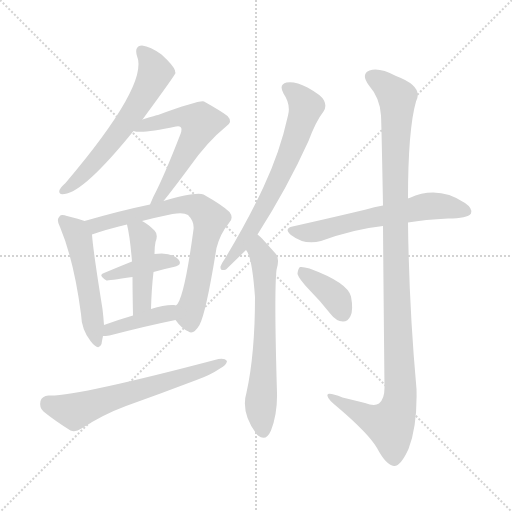
t = 0.00 s
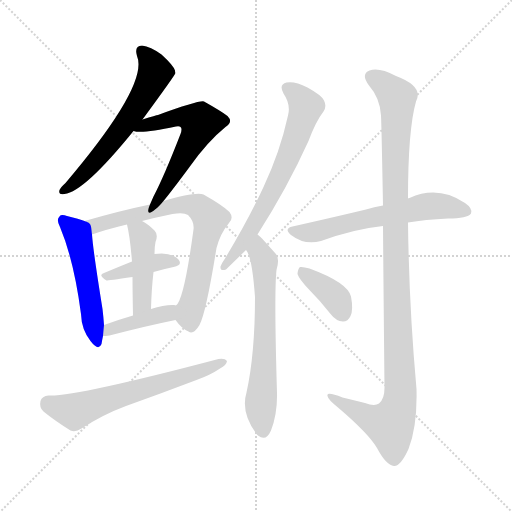
t = 1.90 s
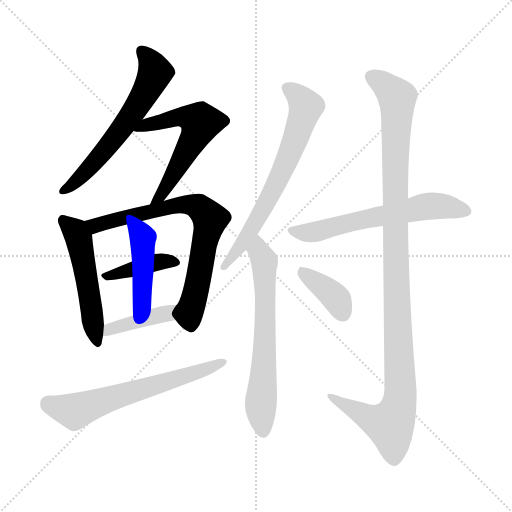
t = 3.80 s
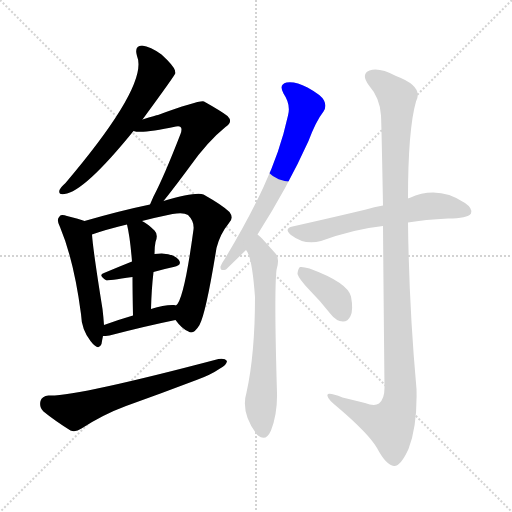
t = 5.71 s
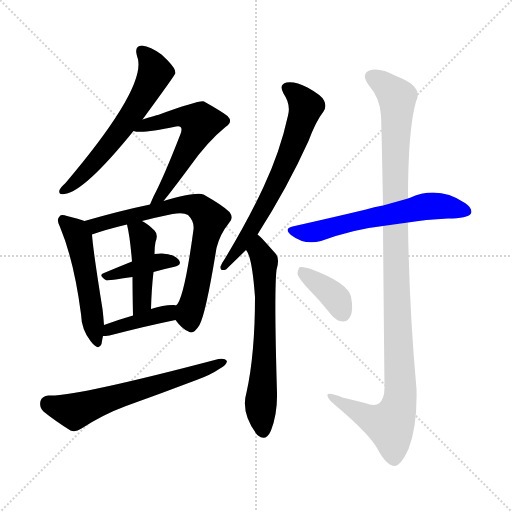
t = 7.61 s
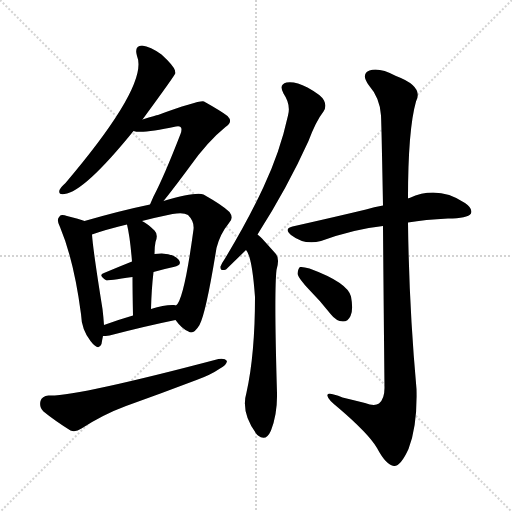
t = 9.51 s

The animated SVG that drew these frames (rendered in a browser with its animation timeline set to each time). Animation: 13 CSS @keyframes rules; one cycle of 9.51 s.

<svg version="1.1" viewBox="0 0 1024 1024" xmlns="http://www.w3.org/2000/svg">
  <g stroke="lightgray" stroke-dasharray="1,1" stroke-width="1" transform="scale(4, 4)">
    <line x1="0" y1="0" x2="256" y2="256"></line>
    <line x1="256" y1="0" x2="0" y2="256"></line>
    <line x1="128" y1="0" x2="128" y2="256"></line>
    <line x1="0" y1="128" x2="256" y2="128"></line>
  </g>
<g transform="scale(1, -1) translate(0, -900)">
   <style type="text/css">
    @keyframes keyframes0 {
      from {
       stroke: blue;
       stroke-dashoffset: 607;
       stroke-width: 128;
       }
       66% {
       animation-timing-function: step-end;
       stroke: blue;
       stroke-dashoffset: 0;
       stroke-width: 128;
       }
       to {
       stroke: black;
       stroke-width: 1024;
       }
       }
       #make-me-a-hanzi-animation-0 {
         animation: keyframes0 0.743978s both;
         animation-delay: 0.000000s;
         animation-timing-function: linear;
       }
    @keyframes keyframes1 {
      from {
       stroke: blue;
       stroke-dashoffset: 569;
       stroke-width: 128;
       }
       65% {
       animation-timing-function: step-end;
       stroke: blue;
       stroke-dashoffset: 0;
       stroke-width: 128;
       }
       to {
       stroke: black;
       stroke-width: 1024;
       }
       }
       #make-me-a-hanzi-animation-1 {
         animation: keyframes1 0.713053s both;
         animation-delay: 0.743978s;
         animation-timing-function: linear;
       }
    @keyframes keyframes2 {
      from {
       stroke: blue;
       stroke-dashoffset: 511;
       stroke-width: 128;
       }
       62% {
       animation-timing-function: step-end;
       stroke: blue;
       stroke-dashoffset: 0;
       stroke-width: 128;
       }
       to {
       stroke: black;
       stroke-width: 1024;
       }
       }
       #make-me-a-hanzi-animation-2 {
         animation: keyframes2 0.665853s both;
         animation-delay: 1.457031s;
         animation-timing-function: linear;
       }
    @keyframes keyframes3 {
      from {
       stroke: blue;
       stroke-dashoffset: 728;
       stroke-width: 128;
       }
       70% {
       animation-timing-function: step-end;
       stroke: blue;
       stroke-dashoffset: 0;
       stroke-width: 128;
       }
       to {
       stroke: black;
       stroke-width: 1024;
       }
       }
       #make-me-a-hanzi-animation-3 {
         animation: keyframes3 0.842448s both;
         animation-delay: 2.122884s;
         animation-timing-function: linear;
       }
    @keyframes keyframes4 {
      from {
       stroke: blue;
       stroke-dashoffset: 396;
       stroke-width: 128;
       }
       56% {
       animation-timing-function: step-end;
       stroke: blue;
       stroke-dashoffset: 0;
       stroke-width: 128;
       }
       to {
       stroke: black;
       stroke-width: 1024;
       }
       }
       #make-me-a-hanzi-animation-4 {
         animation: keyframes4 0.572266s both;
         animation-delay: 2.965332s;
         animation-timing-function: linear;
       }
    @keyframes keyframes5 {
      from {
       stroke: blue;
       stroke-dashoffset: 441;
       stroke-width: 128;
       }
       59% {
       animation-timing-function: step-end;
       stroke: blue;
       stroke-dashoffset: 0;
       stroke-width: 128;
       }
       to {
       stroke: black;
       stroke-width: 1024;
       }
       }
       #make-me-a-hanzi-animation-5 {
         animation: keyframes5 0.608887s both;
         animation-delay: 3.537598s;
         animation-timing-function: linear;
       }
    @keyframes keyframes6 {
      from {
       stroke: blue;
       stroke-dashoffset: 402;
       stroke-width: 128;
       }
       57% {
       animation-timing-function: step-end;
       stroke: blue;
       stroke-dashoffset: 0;
       stroke-width: 128;
       }
       to {
       stroke: black;
       stroke-width: 1024;
       }
       }
       #make-me-a-hanzi-animation-6 {
         animation: keyframes6 0.577148s both;
         animation-delay: 4.146484s;
         animation-timing-function: linear;
       }
    @keyframes keyframes7 {
      from {
       stroke: blue;
       stroke-dashoffset: 626;
       stroke-width: 128;
       }
       67% {
       animation-timing-function: step-end;
       stroke: blue;
       stroke-dashoffset: 0;
       stroke-width: 128;
       }
       to {
       stroke: black;
       stroke-width: 1024;
       }
       }
       #make-me-a-hanzi-animation-7 {
         animation: keyframes7 0.759440s both;
         animation-delay: 4.723633s;
         animation-timing-function: linear;
       }
    @keyframes keyframes8 {
      from {
       stroke: blue;
       stroke-dashoffset: 669;
       stroke-width: 128;
       }
       69% {
       animation-timing-function: step-end;
       stroke: blue;
       stroke-dashoffset: 0;
       stroke-width: 128;
       }
       to {
       stroke: black;
       stroke-width: 1024;
       }
       }
       #make-me-a-hanzi-animation-8 {
         animation: keyframes8 0.794434s both;
         animation-delay: 5.483073s;
         animation-timing-function: linear;
       }
    @keyframes keyframes9 {
      from {
       stroke: blue;
       stroke-dashoffset: 642;
       stroke-width: 128;
       }
       68% {
       animation-timing-function: step-end;
       stroke: blue;
       stroke-dashoffset: 0;
       stroke-width: 128;
       }
       to {
       stroke: black;
       stroke-width: 1024;
       }
       }
       #make-me-a-hanzi-animation-9 {
         animation: keyframes9 0.772461s both;
         animation-delay: 6.277507s;
         animation-timing-function: linear;
       }
    @keyframes keyframes10 {
      from {
       stroke: blue;
       stroke-dashoffset: 613;
       stroke-width: 128;
       }
       67% {
       animation-timing-function: step-end;
       stroke: blue;
       stroke-dashoffset: 0;
       stroke-width: 128;
       }
       to {
       stroke: black;
       stroke-width: 1024;
       }
       }
       #make-me-a-hanzi-animation-10 {
         animation: keyframes10 0.748861s both;
         animation-delay: 7.049967s;
         animation-timing-function: linear;
       }
    @keyframes keyframes11 {
      from {
       stroke: blue;
       stroke-dashoffset: 1112;
       stroke-width: 128;
       }
       78% {
       animation-timing-function: step-end;
       stroke: blue;
       stroke-dashoffset: 0;
       stroke-width: 128;
       }
       to {
       stroke: black;
       stroke-width: 1024;
       }
       }
       #make-me-a-hanzi-animation-11 {
         animation: keyframes11 1.154948s both;
         animation-delay: 7.798828s;
         animation-timing-function: linear;
       }
    @keyframes keyframes12 {
      from {
       stroke: blue;
       stroke-dashoffset: 376;
       stroke-width: 128;
       }
       55% {
       animation-timing-function: step-end;
       stroke: blue;
       stroke-dashoffset: 0;
       stroke-width: 128;
       }
       to {
       stroke: black;
       stroke-width: 1024;
       }
       }
       #make-me-a-hanzi-animation-12 {
         animation: keyframes12 0.555990s both;
         animation-delay: 8.953776s;
         animation-timing-function: linear;
       }
</style>
<path d="M 285.0 661.0 Q 351.0 751.0 351.0 754.0 Q 350.0 757.0 350.0 759.0 Q 347.0 769.0 323.0 791.0 Q 301.0 807.0 284.0 809.0 Q 268.0 808.0 274.0 788.0 Q 298.0 731.0 131.0 534.0 Q 121.0 525.0 119.0 520.0 Q 116.0 510.0 129.0 512.0 Q 168.0 516.0 267.0 638.0 L 285.0 661.0 Z" fill="lightgray"></path> 
<path d="M 327.0 498.0 Q 345.0 520.0 379.0 566.0 Q 415.0 617.0 451.0 646.0 Q 467.0 656.0 455.0 668.0 Q 442.0 678.0 408.0 697.0 Q 399.0 700.0 316.0 670.0 Q 313.0 670.0 285.0 661.0 C 256.0 652.0 237.0 643.0 267.0 638.0 Q 283.0 632.0 352.0 647.0 Q 359.0 648.0 361.0 646.0 Q 365.0 643.0 361.0 632.0 Q 328.0 547.0 307.0 507.0 Q 303.0 498.0 300.0 491.0 C 288.0 463.0 308.0 475.0 327.0 498.0 Z" fill="lightgray"></path> 
<path d="M 169.0 458.0 Q 159.0 462.0 134.0 468.0 Q 122.0 472.0 119.0 467.0 Q 112.0 461.0 120.0 446.0 Q 148.0 379.0 162.0 272.0 Q 163.0 241.0 181.0 218.0 Q 197.0 197.0 203.0 212.0 Q 204.0 219.0 206.0 228.0 L 208.0 250.0 Q 207.0 265.0 205.0 282.0 Q 186.0 400.0 184.0 431.0 C 182.0 453.0 182.0 453.0 169.0 458.0 Z" fill="lightgray"></path> 
<path d="M 351.0 260.0 Q 364.0 242.0 377.0 237.0 Q 387.0 230.0 399.0 250.0 Q 412.0 274.0 433.0 404.0 Q 440.0 432.0 458.0 454.0 Q 468.0 464.0 459.0 476.0 Q 446.0 489.0 407.0 511.0 Q 392.0 517.0 327.0 498.0 L 300.0 491.0 Q 242.0 479.0 169.0 458.0 C 140.0 450.0 156.0 421.0 184.0 431.0 Q 212.0 441.0 254.0 451.0 L 284.0 458.0 Q 311.0 465.0 345.0 472.0 Q 367.0 476.0 376.0 470.0 Q 389.0 457.0 387.0 441.0 Q 368.0 300.0 352.0 289.0 C 341.0 272.0 341.0 272.0 351.0 260.0 Z" fill="lightgray"></path> 
<path d="M 307.0 356.0 Q 328.0 362.0 347.0 366.0 Q 366.0 370.0 357.0 381.0 Q 341.0 397.0 309.0 392.0 L 264.0 377.0 Q 234.0 365.0 208.0 354.0 Q 195.0 350.0 213.0 339.0 Q 216.0 339.0 265.0 346.0 L 307.0 356.0 Z" fill="lightgray"></path> 
<path d="M 302.0 282.0 Q 303.0 322.0 307.0 356.0 L 309.0 392.0 Q 309.0 407.0 311.0 416.0 Q 317.0 431.0 309.0 439.0 Q 296.0 452.0 284.0 458.0 C 258.0 473.0 248.0 478.0 254.0 451.0 Q 260.0 427.0 264.0 377.0 L 265.0 346.0 Q 265.0 316.0 266.0 269.0 C 267.0 239.0 301.0 252.0 302.0 282.0 Z" fill="lightgray"></path> 
<path d="M 206.0 228.0 Q 210.0 228.0 219.0 229.0 Q 292.0 248.0 351.0 260.0 C 380.0 266.0 381.0 283.0 352.0 289.0 Q 351.0 290.0 348.0 290.0 Q 330.0 291.0 302.0 282.0 L 266.0 269.0 Q 235.0 260.0 208.0 250.0 C 180.0 240.0 176.0 227.0 206.0 228.0 Z" fill="lightgray"></path> 
<path d="M 97.0 109.0 Q 84.0 108.0 81.0 98.0 Q 78.0 85.0 87.0 77.0 Q 109.0 59.0 141.0 39.0 Q 151.0 35.0 163.0 43.0 Q 206.0 71.0 252.0 88.0 Q 322.0 113.0 393.0 140.0 Q 421.0 150.0 440.0 163.0 Q 453.0 170.0 454.0 178.0 Q 450.0 184.0 437.0 182.0 Q 149.0 106.0 97.0 109.0 Z" fill="lightgray"></path> 
<path d="M 515.0 431.0 Q 575.0 525.0 617.0 618.0 Q 632.0 658.0 647.0 677.0 Q 654.0 687.0 648.0 699.0 Q 644.0 709.0 615.0 725.0 Q 590.0 738.0 573.0 735.0 Q 557.0 731.0 567.0 713.0 Q 582.0 691.0 576.0 669.0 Q 560.0 596.0 527.0 526.0 Q 496.0 459.0 450.0 383.0 Q 443.0 373.0 441.0 367.0 Q 440.0 357.0 452.0 361.0 L 492.0 400.0 L 515.0 431.0 Z" fill="lightgray"></path> 
<path d="M 492.0 400.0 Q 504.0 388.0 510.0 306.0 Q 510.0 192.0 493.0 115.0 Q 481.0 75.0 513.0 32.0 Q 514.0 31.0 516.0 29.0 Q 532.0 16.0 542.0 39.0 Q 555.0 73.0 554.0 114.0 Q 548.0 315.0 553.0 360.0 Q 560.0 384.0 551.0 393.0 Q 535.0 411.0 524.0 423.0 Q 520.0 427.0 515.0 431.0 C 493.0 451.0 478.0 427.0 492.0 400.0 Z" fill="lightgray"></path> 
<path d="M 816.0 455.0 Q 850.0 461.0 896.0 463.0 Q 935.0 463.0 942.0 473.0 Q 946.0 483.0 930.0 494.0 Q 876.0 530.0 819.0 504.0 Q 816.0 504.0 816.0 503.0 L 766.0 489.0 Q 748.0 486.0 732.0 481.0 Q 665.0 465.0 585.0 447.0 Q 567.0 443.0 582.0 430.0 Q 609.0 409.0 642.0 418.0 Q 708.0 442.0 766.0 448.0 L 816.0 455.0 Z" fill="lightgray"></path> 
<path d="M 766.0 448.0 Q 767.0 324.0 769.0 124.0 Q 769.0 102.0 758.0 93.0 Q 749.0 87.0 730.0 94.0 Q 706.0 100.0 685.0 105.0 Q 652.0 118.0 655.0 108.0 Q 656.0 101.0 676.0 85.0 Q 737.0 33.0 754.0 4.0 Q 772.0 -30.0 788.0 -32.0 Q 801.0 -33.0 817.0 2.0 Q 835.0 48.0 833.0 122.0 Q 818.0 288.0 816.0 455.0 L 816.0 503.0 Q 816.0 641.0 832.0 697.0 Q 848.0 727.0 792.0 748.0 Q 758.0 766.0 739.0 759.0 Q 721.0 752.0 738.0 729.0 Q 760.0 704.0 762.0 669.0 Q 763.0 651.0 766.0 489.0 L 766.0 448.0 Z" fill="lightgray"></path> 
<path d="M 618.0 321.0 Q 640.0 299.0 662.0 271.0 Q 672.0 258.0 686.0 257.0 Q 696.0 257.0 701.0 268.0 Q 707.0 280.0 702.0 307.0 Q 695.0 335.0 619.0 363.0 Q 606.0 367.0 600.0 366.0 Q 596.0 363.0 595.0 352.0 Q 598.0 342.0 618.0 321.0 Z" fill="lightgray"></path> 
      <clipPath id="make-me-a-hanzi-clip-0">
      <path d="M 285.0 661.0 Q 351.0 751.0 351.0 754.0 Q 350.0 757.0 350.0 759.0 Q 347.0 769.0 323.0 791.0 Q 301.0 807.0 284.0 809.0 Q 268.0 808.0 274.0 788.0 Q 298.0 731.0 131.0 534.0 Q 121.0 525.0 119.0 520.0 Q 116.0 510.0 129.0 512.0 Q 168.0 516.0 267.0 638.0 L 285.0 661.0 Z" fill="lightgray"></path>
      </clipPath>
      <path clip-path="url(#make-me-a-hanzi-clip-0)" d="M 284.0 796.0 L 303.0 775.0 L 310.0 754.0 L 287.0 706.0 L 214.0 605.0 L 158.0 543.0 L 127.0 519.0 " fill="none" id="make-me-a-hanzi-animation-0" stroke-dasharray="479 958" stroke-linecap="round"></path>

      <clipPath id="make-me-a-hanzi-clip-1">
      <path d="M 327.0 498.0 Q 345.0 520.0 379.0 566.0 Q 415.0 617.0 451.0 646.0 Q 467.0 656.0 455.0 668.0 Q 442.0 678.0 408.0 697.0 Q 399.0 700.0 316.0 670.0 Q 313.0 670.0 285.0 661.0 C 256.0 652.0 237.0 643.0 267.0 638.0 Q 283.0 632.0 352.0 647.0 Q 359.0 648.0 361.0 646.0 Q 365.0 643.0 361.0 632.0 Q 328.0 547.0 307.0 507.0 Q 303.0 498.0 300.0 491.0 C 288.0 463.0 308.0 475.0 327.0 498.0 Z" fill="lightgray"></path>
      </clipPath>
      <path clip-path="url(#make-me-a-hanzi-clip-1)" d="M 272.0 644.0 L 359.0 666.0 L 379.0 665.0 L 400.0 655.0 L 350.0 555.0 L 322.0 509.0 L 310.0 501.0 " fill="none" id="make-me-a-hanzi-animation-1" stroke-dasharray="441 882" stroke-linecap="round"></path>

      <clipPath id="make-me-a-hanzi-clip-2">
      <path d="M 169.0 458.0 Q 159.0 462.0 134.0 468.0 Q 122.0 472.0 119.0 467.0 Q 112.0 461.0 120.0 446.0 Q 148.0 379.0 162.0 272.0 Q 163.0 241.0 181.0 218.0 Q 197.0 197.0 203.0 212.0 Q 204.0 219.0 206.0 228.0 L 208.0 250.0 Q 207.0 265.0 205.0 282.0 Q 186.0 400.0 184.0 431.0 C 182.0 453.0 182.0 453.0 169.0 458.0 Z" fill="lightgray"></path>
      </clipPath>
      <path clip-path="url(#make-me-a-hanzi-clip-2)" d="M 127.0 459.0 L 157.0 425.0 L 193.0 218.0 " fill="none" id="make-me-a-hanzi-animation-2" stroke-dasharray="383 766" stroke-linecap="round"></path>

      <clipPath id="make-me-a-hanzi-clip-3">
      <path d="M 351.0 260.0 Q 364.0 242.0 377.0 237.0 Q 387.0 230.0 399.0 250.0 Q 412.0 274.0 433.0 404.0 Q 440.0 432.0 458.0 454.0 Q 468.0 464.0 459.0 476.0 Q 446.0 489.0 407.0 511.0 Q 392.0 517.0 327.0 498.0 L 300.0 491.0 Q 242.0 479.0 169.0 458.0 C 140.0 450.0 156.0 421.0 184.0 431.0 Q 212.0 441.0 254.0 451.0 L 284.0 458.0 Q 311.0 465.0 345.0 472.0 Q 367.0 476.0 376.0 470.0 Q 389.0 457.0 387.0 441.0 Q 368.0 300.0 352.0 289.0 C 341.0 272.0 341.0 272.0 351.0 260.0 Z" fill="lightgray"></path>
      </clipPath>
      <path clip-path="url(#make-me-a-hanzi-clip-3)" d="M 179.0 455.0 L 191.0 449.0 L 360.0 491.0 L 398.0 485.0 L 415.0 469.0 L 420.0 462.0 L 378.0 269.0 L 383.0 253.0 " fill="none" id="make-me-a-hanzi-animation-3" stroke-dasharray="600 1200" stroke-linecap="round"></path>

      <clipPath id="make-me-a-hanzi-clip-4">
      <path d="M 307.0 356.0 Q 328.0 362.0 347.0 366.0 Q 366.0 370.0 357.0 381.0 Q 341.0 397.0 309.0 392.0 L 264.0 377.0 Q 234.0 365.0 208.0 354.0 Q 195.0 350.0 213.0 339.0 Q 216.0 339.0 265.0 346.0 L 307.0 356.0 Z" fill="lightgray"></path>
      </clipPath>
      <path clip-path="url(#make-me-a-hanzi-clip-4)" d="M 214.0 348.0 L 318.0 377.0 L 350.0 375.0 " fill="none" id="make-me-a-hanzi-animation-4" stroke-dasharray="268 536" stroke-linecap="round"></path>

      <clipPath id="make-me-a-hanzi-clip-5">
      <path d="M 302.0 282.0 Q 303.0 322.0 307.0 356.0 L 309.0 392.0 Q 309.0 407.0 311.0 416.0 Q 317.0 431.0 309.0 439.0 Q 296.0 452.0 284.0 458.0 C 258.0 473.0 248.0 478.0 254.0 451.0 Q 260.0 427.0 264.0 377.0 L 265.0 346.0 Q 265.0 316.0 266.0 269.0 C 267.0 239.0 301.0 252.0 302.0 282.0 Z" fill="lightgray"></path>
      </clipPath>
      <path clip-path="url(#make-me-a-hanzi-clip-5)" d="M 263.0 447.0 L 280.0 435.0 L 286.0 414.0 L 285.0 306.0 L 280.0 287.0 L 269.0 278.0 " fill="none" id="make-me-a-hanzi-animation-5" stroke-dasharray="313 626" stroke-linecap="round"></path>

      <clipPath id="make-me-a-hanzi-clip-6">
      <path d="M 206.0 228.0 Q 210.0 228.0 219.0 229.0 Q 292.0 248.0 351.0 260.0 C 380.0 266.0 381.0 283.0 352.0 289.0 Q 351.0 290.0 348.0 290.0 Q 330.0 291.0 302.0 282.0 L 266.0 269.0 Q 235.0 260.0 208.0 250.0 C 180.0 240.0 176.0 227.0 206.0 228.0 Z" fill="lightgray"></path>
      </clipPath>
      <path clip-path="url(#make-me-a-hanzi-clip-6)" d="M 212.0 233.0 L 233.0 247.0 L 335.0 273.0 L 348.0 282.0 " fill="none" id="make-me-a-hanzi-animation-6" stroke-dasharray="274 548" stroke-linecap="round"></path>

      <clipPath id="make-me-a-hanzi-clip-7">
      <path d="M 97.0 109.0 Q 84.0 108.0 81.0 98.0 Q 78.0 85.0 87.0 77.0 Q 109.0 59.0 141.0 39.0 Q 151.0 35.0 163.0 43.0 Q 206.0 71.0 252.0 88.0 Q 322.0 113.0 393.0 140.0 Q 421.0 150.0 440.0 163.0 Q 453.0 170.0 454.0 178.0 Q 450.0 184.0 437.0 182.0 Q 149.0 106.0 97.0 109.0 Z" fill="lightgray"></path>
      </clipPath>
      <path clip-path="url(#make-me-a-hanzi-clip-7)" d="M 96.0 93.0 L 149.0 77.0 L 448.0 176.0 " fill="none" id="make-me-a-hanzi-animation-7" stroke-dasharray="498 996" stroke-linecap="round"></path>

      <clipPath id="make-me-a-hanzi-clip-8">
      <path d="M 515.0 431.0 Q 575.0 525.0 617.0 618.0 Q 632.0 658.0 647.0 677.0 Q 654.0 687.0 648.0 699.0 Q 644.0 709.0 615.0 725.0 Q 590.0 738.0 573.0 735.0 Q 557.0 731.0 567.0 713.0 Q 582.0 691.0 576.0 669.0 Q 560.0 596.0 527.0 526.0 Q 496.0 459.0 450.0 383.0 Q 443.0 373.0 441.0 367.0 Q 440.0 357.0 452.0 361.0 L 492.0 400.0 L 515.0 431.0 Z" fill="lightgray"></path>
      </clipPath>
      <path clip-path="url(#make-me-a-hanzi-clip-8)" d="M 575.0 723.0 L 598.0 707.0 L 612.0 687.0 L 596.0 635.0 L 562.0 553.0 L 514.0 460.0 L 449.0 368.0 " fill="none" id="make-me-a-hanzi-animation-8" stroke-dasharray="541 1082" stroke-linecap="round"></path>

      <clipPath id="make-me-a-hanzi-clip-9">
      <path d="M 492.0 400.0 Q 504.0 388.0 510.0 306.0 Q 510.0 192.0 493.0 115.0 Q 481.0 75.0 513.0 32.0 Q 514.0 31.0 516.0 29.0 Q 532.0 16.0 542.0 39.0 Q 555.0 73.0 554.0 114.0 Q 548.0 315.0 553.0 360.0 Q 560.0 384.0 551.0 393.0 Q 535.0 411.0 524.0 423.0 Q 520.0 427.0 515.0 431.0 C 493.0 451.0 478.0 427.0 492.0 400.0 Z" fill="lightgray"></path>
      </clipPath>
      <path clip-path="url(#make-me-a-hanzi-clip-9)" d="M 516.0 423.0 L 529.0 377.0 L 531.0 311.0 L 528.0 149.0 L 521.0 86.0 L 527.0 40.0 " fill="none" id="make-me-a-hanzi-animation-9" stroke-dasharray="514 1028" stroke-linecap="round"></path>

      <clipPath id="make-me-a-hanzi-clip-10">
      <path d="M 816.0 455.0 Q 850.0 461.0 896.0 463.0 Q 935.0 463.0 942.0 473.0 Q 946.0 483.0 930.0 494.0 Q 876.0 530.0 819.0 504.0 Q 816.0 504.0 816.0 503.0 L 766.0 489.0 Q 748.0 486.0 732.0 481.0 Q 665.0 465.0 585.0 447.0 Q 567.0 443.0 582.0 430.0 Q 609.0 409.0 642.0 418.0 Q 708.0 442.0 766.0 448.0 L 816.0 455.0 Z" fill="lightgray"></path>
      </clipPath>
      <path clip-path="url(#make-me-a-hanzi-clip-10)" d="M 584.0 438.0 L 620.0 434.0 L 849.0 487.0 L 885.0 488.0 L 933.0 477.0 " fill="none" id="make-me-a-hanzi-animation-10" stroke-dasharray="485 970" stroke-linecap="round"></path>

      <clipPath id="make-me-a-hanzi-clip-11">
      <path d="M 766.0 448.0 Q 767.0 324.0 769.0 124.0 Q 769.0 102.0 758.0 93.0 Q 749.0 87.0 730.0 94.0 Q 706.0 100.0 685.0 105.0 Q 652.0 118.0 655.0 108.0 Q 656.0 101.0 676.0 85.0 Q 737.0 33.0 754.0 4.0 Q 772.0 -30.0 788.0 -32.0 Q 801.0 -33.0 817.0 2.0 Q 835.0 48.0 833.0 122.0 Q 818.0 288.0 816.0 455.0 L 816.0 503.0 Q 816.0 641.0 832.0 697.0 Q 848.0 727.0 792.0 748.0 Q 758.0 766.0 739.0 759.0 Q 721.0 752.0 738.0 729.0 Q 760.0 704.0 762.0 669.0 Q 763.0 651.0 766.0 489.0 L 766.0 448.0 Z" fill="lightgray"></path>
      </clipPath>
      <path clip-path="url(#make-me-a-hanzi-clip-11)" d="M 746.0 744.0 L 794.0 705.0 L 789.0 502.0 L 799.0 94.0 L 780.0 50.0 L 740.0 63.0 L 674.0 98.0 L 672.0 105.0 L 661.0 105.0 " fill="none" id="make-me-a-hanzi-animation-11" stroke-dasharray="984 1968" stroke-linecap="round"></path>

      <clipPath id="make-me-a-hanzi-clip-12">
      <path d="M 618.0 321.0 Q 640.0 299.0 662.0 271.0 Q 672.0 258.0 686.0 257.0 Q 696.0 257.0 701.0 268.0 Q 707.0 280.0 702.0 307.0 Q 695.0 335.0 619.0 363.0 Q 606.0 367.0 600.0 366.0 Q 596.0 363.0 595.0 352.0 Q 598.0 342.0 618.0 321.0 Z" fill="lightgray"></path>
      </clipPath>
      <path clip-path="url(#make-me-a-hanzi-clip-12)" d="M 604.0 357.0 L 663.0 313.0 L 686.0 273.0 " fill="none" id="make-me-a-hanzi-animation-12" stroke-dasharray="248 496" stroke-linecap="round"></path>

</g>
</svg>
